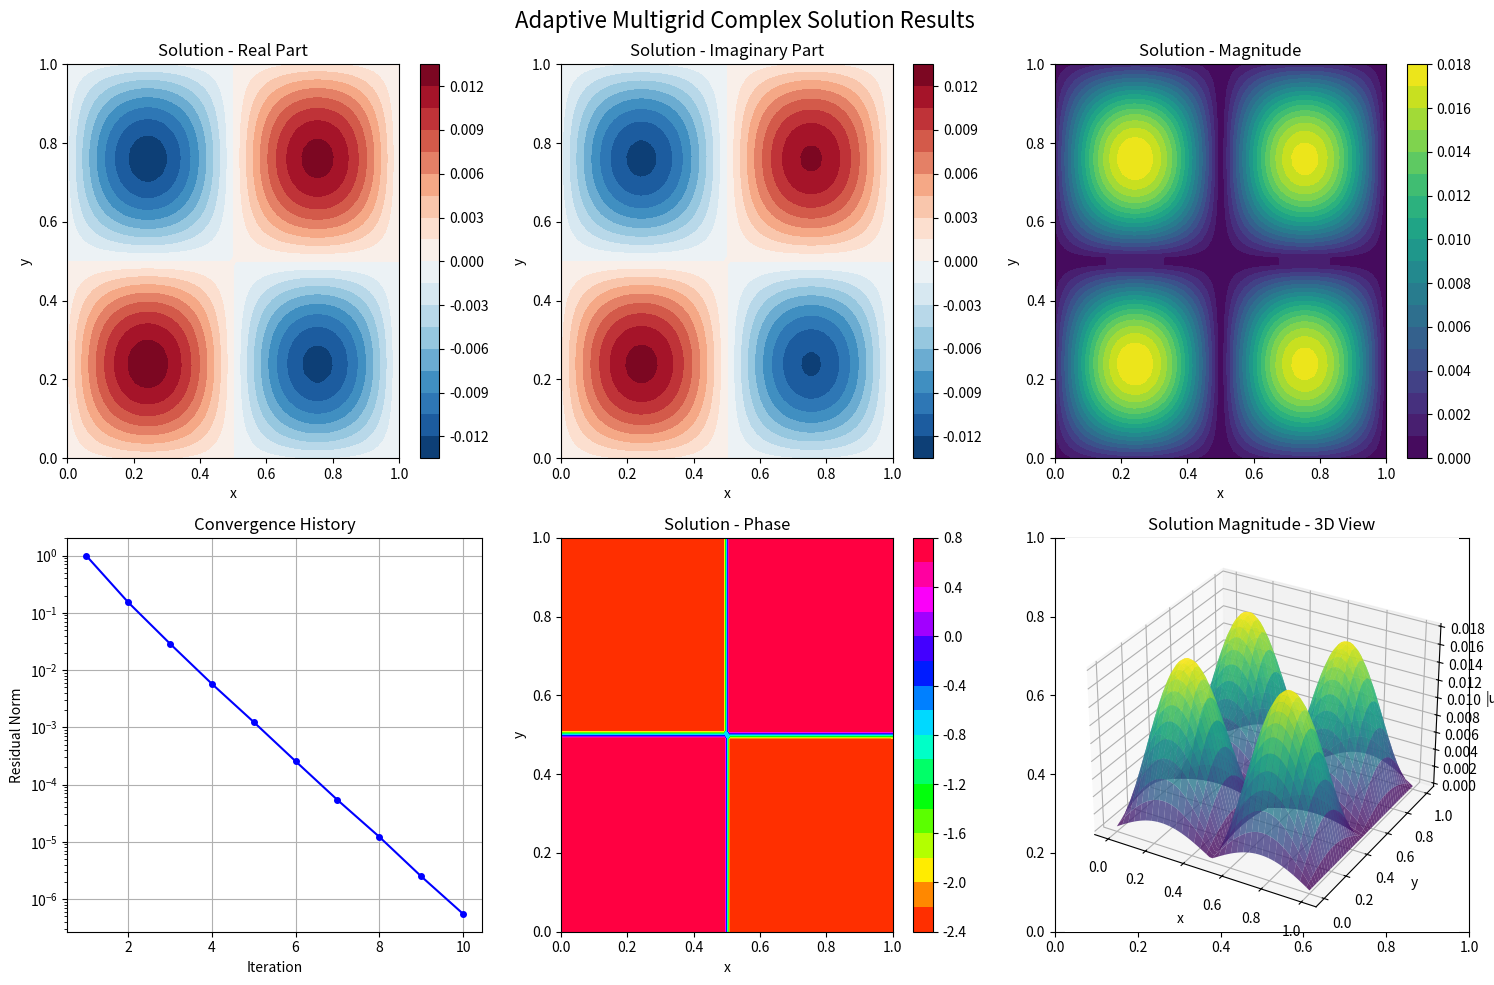
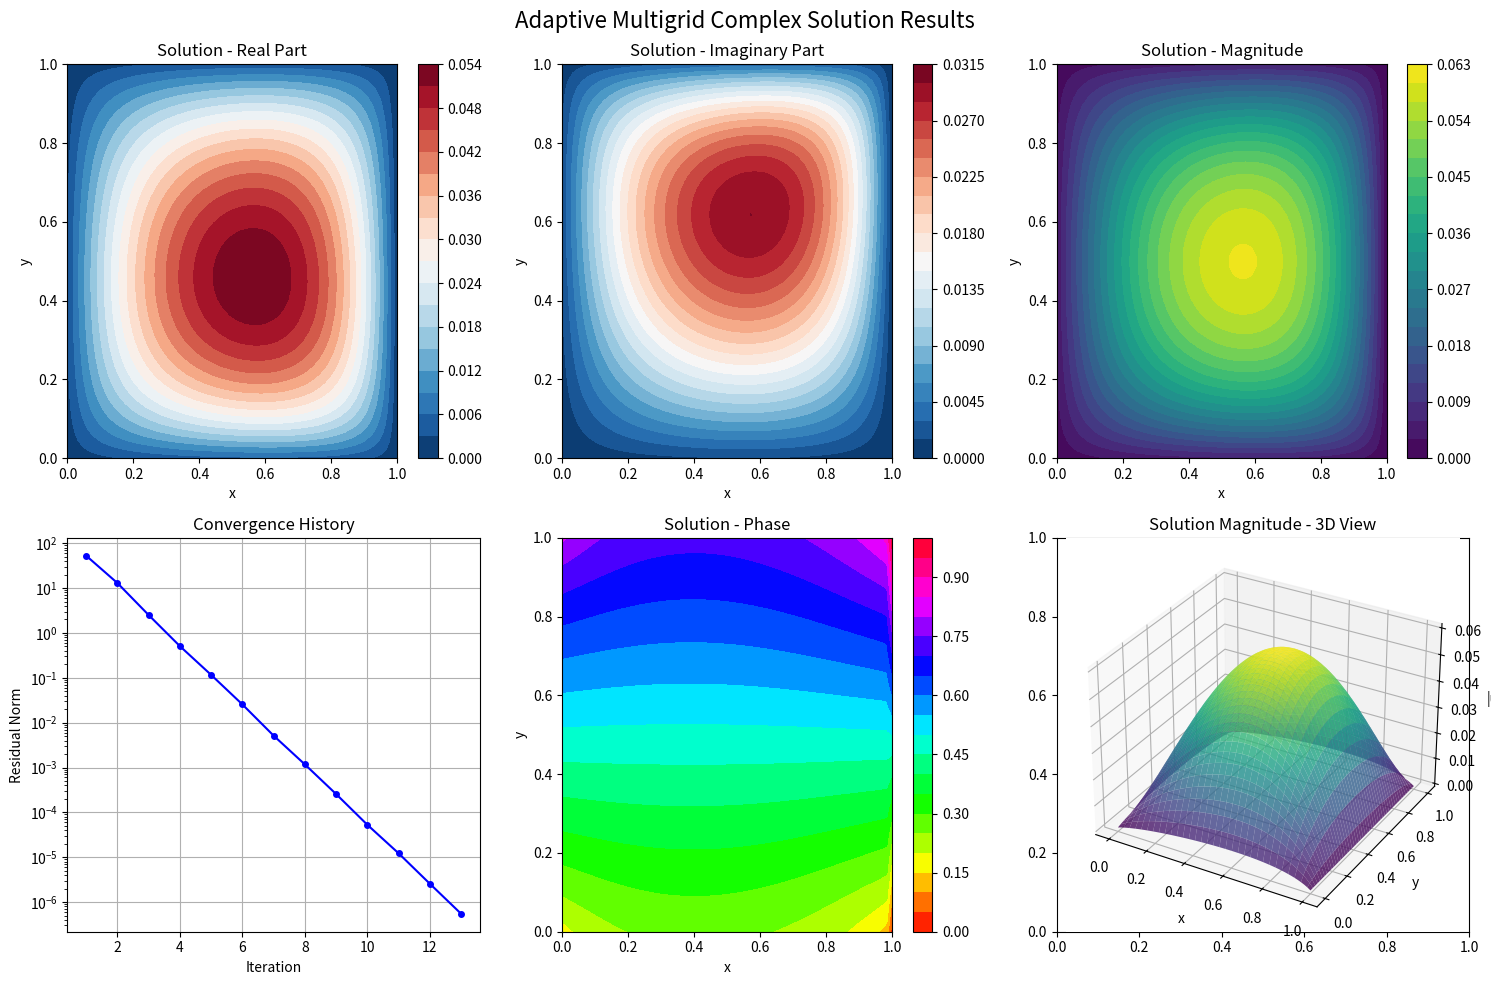

Generate these figures, in order, with matplotlib:
import time
from scipy.sparse.linalg import bicgstab
import matplotlib.pyplot as plt
import numpy as np
np.Inf = np.inf

class MatrixVectorOperator:
    """
    封装矩阵向量乘法操作，避免显式存储矩阵
    """
    def __init__(self, nx, ny, alpha=1.0, beta=1.0j):
        self.nx = nx
        self.ny = ny
        self.alpha = alpha
        self.beta = beta
        self.n = nx * ny
        self.hx = 1.0 / (nx + 1)
        self.hy = 1.0 / (ny + 1)
        
        # 预计算对角线元素
        self.main_diag = (2 * alpha * (1/self.hx**2 + 1/self.hy**2) + beta) * np.ones(self.n, dtype=np.complex128)
        
    def matvec(self, v):
        """
        执行矩阵向量乘法 A*v
        """
        result = np.zeros_like(v)
        n = self.n
        nx, ny = self.nx, self.ny
        
        # 处理主对角线
        result[:] = self.main_diag * v
        
        # 处理x方向相邻元素 (-alpha/hx²)
        for i in range(ny):
            for j in range(nx-1):
                idx = i * nx + j
                # 左邻居 (j-1)
                if j > 0:
                    result[idx] -= (self.alpha / self.hx**2) * v[idx - 1]
                # 右邻居 (j+1)
                if j < nx - 1:
                    result[idx] -= (self.alpha / self.hx**2) * v[idx + 1]
        
        # 处理y方向相邻元素 (-alpha/hy²)
        for i in range(ny):
            for j in range(nx):
                idx = i * nx + j
                # 上邻居 (i-1)
                if i > 0:
                    result[idx] -= (self.alpha / self.hy**2) * v[idx - nx]
                # 下邻居 (i+1)
                if i < ny - 1:
                    result[idx] -= (self.alpha / self.hy**2) * v[idx + nx]
        
        return result
    
    def diagonal(self):
        """返回对角线元素，用于Jacobi迭代"""
        return self.main_diag.copy()

class GMRESSmoother:
    """GMRES 光滑器实现"""
    def __init__(self, max_krylov=5, max_restarts=1, tol=0.1):
        self.max_krylov = max_krylov  # Krylov子空间大小
        self.max_restarts = max_restarts  # 重启次数
        self.tol = tol  # 相对容差
        
    def smooth(self, op, b, x0):
        """
        执行GMRES光滑
        :param op: 矩阵向量算子
        :param b: 右端项
        :param x0: 初始解
        :return: 光滑后的解
        """
        x = x0.copy()
        r = b - op.matvec(x0)
        r_norm = np.linalg.norm(r)
        if r_norm < 1e-12:
            return x0
            
        # 重启循环
        for _ in range(self.max_restarts):
            # Arnoldi过程构建Krylov子空间
            Q, H = self._arnoldi(op, r, r_norm)
            
            # 解最小二乘问题
            e1 = np.zeros(H.shape[1] + 1)
            e1[0] = r_norm
            y = self._solve_least_squares(H, e1)
            
            # 更新解
            dx = Q[:, :-1] @ y
            x = x + dx
            
            # 检查收敛
            new_r = b - op.matvec(x)
            new_r_norm = np.linalg.norm(new_r)
            if new_r_norm < self.tol * r_norm:
                break
                
            r = new_r
            r_norm = new_r_norm
            
        return x
    
    def _arnoldi(self, op, r0, r_norm):
        """Arnoldi过程构建Krylov子空间"""
        m = self.max_krylov
        n = len(r0)
        Q = np.zeros((n, m+1), dtype=np.complex128)
        H = np.zeros((m+1, m), dtype=np.complex128)
        
        # 第一正交基向量
        Q[:, 0] = r0 / r_norm
        
        for j in range(m):
            # 应用算子
            w = op.matvec(Q[:, j])
            
            # 正交化
            for i in range(j+1):
                H[i, j] = np.dot(Q[:, i].conj(), w)
                w = w - H[i, j] * Q[:, i]
            
            # 归一化
            h_norm = np.linalg.norm(w)
            H[j+1, j] = h_norm
            
            if h_norm < 1e-12:  # 提前终止
                return Q[:, :j+1], H[:j+1, :j]
                
            if j < m:
                Q[:, j+1] = w / h_norm
            
        return Q, H
    
    def _solve_least_squares(self, H, e1):
        """使用QR分解求解最小二乘问题"""
        # 获取Hessenberg矩阵维度
        m = H.shape[1]
        h_height = H.shape[0]
        
        # 创建增广矩阵
        R = np.zeros((h_height, m+1), dtype=np.complex128)
        R[:, :m] = H
        R[:, m] = e1[:h_height]
        
        # 使用QR分解求解最小二乘问题
        Q, R_qr = np.linalg.qr(R, mode='complete')
        
        # 提取解
        y = np.linalg.solve(R_qr[:m, :m], Q[:m, :m].conj().T @ e1[:m])
        return y

class AdaptiveMultigridComplex:
    """
    自适应多重网格方法求解复数系统
    适用于求解复数系数的椭圆型偏微分方程
    """

    def __init__(self, nx, ny, max_levels=5, tolerance=1e-8, max_iterations=100, dtype=np.complex128):
        """
        初始化自适应多重网格求解器

        参数:
        nx: x方向网格大小
        ny: y方向网格大小
        max_levels: 最大网格层数
        tolerance: 收敛容差
        max_iterations: 最大迭代次数
        """
        self.nx = nx
        self.ny = ny
        self.max_levels = max_levels
        self.tolerance = tolerance
        self.max_iterations = max_iterations
        self.dtype = dtype
        self.convergence_history = []
        self.level_info = []
        
        # 创建GMRES光滑器实例
        self.gmres_smoother = GMRESSmoother(max_krylov=5, max_restarts=1, tol=0.1)

    def create_operator(self, nx, ny, alpha=1.0, beta=1.0j):
        """
        创建矩阵向量算子
        """
        print(f"创建 {nx}x{ny} 复数算子...")
        print(f"  系数: α = {alpha}, β = {beta}")
        return MatrixVectorOperator(nx, ny, alpha, beta)

    def create_rhs(self, nx, ny, func_type='sine'):
        """创建右端项"""
        hx = 1.0 / (nx + 1)
        hy = 1.0 / (ny + 1)
        x = np.linspace(hx, 1-hx, nx)
        y = np.linspace(hy, 1-hy, ny)
        X, Y = np.meshgrid(x, y)

        if func_type == 'sine':
            # 复数正弦函数
            f = np.sin(2*np.pi*X) * np.sin(2*np.pi*Y) * (1 + 1j)
        elif func_type == 'exponential':
            # 复数指数函数
            f = np.exp(X + 1j*Y)
        else:
            # 默认函数
            f = np.ones((ny, nx), dtype=self.dtype)

        return f.flatten()

    def restrict(self, u_fine, nx_fine, ny_fine):
        """限制算子：细网格到粗网格"""
        if nx_fine < 2 or ny_fine < 2:
            return u_fine
            
        nx_coarse = max(2, nx_fine // 2)
        ny_coarse = max(2, ny_fine // 2)

        u_fine_2d = u_fine.reshape((ny_fine, nx_fine))
        u_coarse_2d = np.zeros((ny_coarse, nx_coarse), dtype=self.dtype)

        # 全权重限制 (9点模板)
        for i in range(ny_coarse):
            for j in range(nx_coarse):
                ii, jj = 2*i+1, 2*j+1
                weight_sum = 0
                value_sum = 0

                for di in [-1, 0, 1]:
                    for dj in [-1, 0, 1]:
                        ni, nj = ii + di, jj + dj
                        if 0 <= ni < ny_fine and 0 <= nj < nx_fine:
                            if di == 0 and dj == 0:
                                weight = 4
                            elif di == 0 or dj == 0:
                                weight = 2
                            else:
                                weight = 1
                            weight_sum += weight
                            value_sum += weight * u_fine_2d[ni, nj]

                u_coarse_2d[i, j] = value_sum / weight_sum if weight_sum > 0 else 0

        return u_coarse_2d.flatten()

    def prolongate(self, u_coarse, nx_fine, ny_fine):
        """延拓算子：粗网格到细网格"""
        u_coarse_2d = u_coarse.reshape((ny_fine // 2, nx_fine // 2))
        u_fine_2d = np.zeros((ny_fine, nx_fine), dtype=self.dtype)

        # 双线性插值
        for i in range(ny_fine):
            for j in range(nx_fine):
                # 计算在粗网格中的位置
                i_coarse = (i * (ny_fine // 2)) / ny_fine
                j_coarse = (j * (nx_fine // 2)) / nx_fine

                i0, j0 = int(i_coarse), int(j_coarse)
                i1 = min(i0 + 1, (ny_fine // 2) - 1)
                j1 = min(j0 + 1, (nx_fine // 2) - 1)

                # 插值权重
                wi = i_coarse - i0
                wj = j_coarse - j0

                # 双线性插值
                u_fine_2d[i, j] = ((1-wi)*(1-wj)*u_coarse_2d[i0, j0] +
                                   wi*(1-wj)*u_coarse_2d[i1, j0] +
                                   (1-wi)*wj*u_coarse_2d[i0, j1] +
                                   wi*wj*u_coarse_2d[i1, j1])

        return u_fine_2d.flatten()

    def smooth(self, op, b, u, num_iterations=1, method='gmres'):
        """
        光滑算子 - 使用GMRES作为光滑器
        op: 矩阵向量算子对象
        b: 右端项
        u: 初始解
        num_iterations: 重启次数 (对于GMRES)
        """
        # 使用GMRES光滑器
        return self.gmres_smoother.smooth(op, b, u)

    def compute_residual(self, op, b, u):
        """计算残差 - 使用矩阵向量算子"""
        return b - op.matvec(u)

    def bistabcg_solver(self, op, b, x0=None, tol=1e-10, maxiter=1000):
        """
        双共轭梯度稳定法 (BiCGSTAB) 求解器
        用于求解线性系统: A*x = b
        
        参数:
        op: 矩阵向量算子 (实现 matvec 方法)
        b: 右端项
        x0: 初始解 (可选)
        tol: 容差
        maxiter: 最大迭代次数
        
        返回:
        x: 解向量
        info: 收敛信息 (0 表示成功)
        """
        if x0 is None:
            x = np.zeros_like(b)
        else:
            x = x0.copy()
            
        r = b - op.matvec(x)
        r0 = r.copy()
        rho = 1.0
        alpha = 1.0
        omega = 1.0
        v = np.zeros_like(b)
        p = np.zeros_like(b)
        
        for i in range(maxiter):
            rho1 = np.vdot(r0, r)  # 复数点积
            beta = (rho1 / rho) * (alpha / omega)
            p = r + beta * (p - omega * v)
            v = op.matvec(p)
            alpha = rho1 / np.vdot(r0, v)
            s = r - alpha * v
            t = op.matvec(s)
            omega = np.vdot(t, s) / np.vdot(t, t)
            x = x + alpha * p + omega * s
            r = s - omega * t
            
            # 检查收敛
            residual_norm = np.linalg.norm(r)
            if residual_norm < tol:
                return x, 0
                
            rho = rho1
            
        # 未收敛
        return x, 1

    def v_cycle(self, op_hierarchy, b_hierarchy, u_hierarchy, grid_sizes, level=0):
        """V-循环 - 使用矩阵向量算子"""
        current_level = len(op_hierarchy) - 1 - level
        nx, ny = grid_sizes[current_level]
        print(f"V-循环 level {level}, 当前层: {current_level}, 网格大小: {nx}x{ny}")
        
        op = op_hierarchy[current_level]
        b = b_hierarchy[current_level]
        u = u_hierarchy[current_level]

        # 如果是最粗网格，直接求解
        if current_level == 0 or level >= self.max_levels - 1:
            print(f"    最粗网格直接求解...")
            # 计算前残差
            residual = self.compute_residual(op, b, u)
            residual_norm = np.linalg.norm(residual)
            print(f"    前残差范数: {residual_norm:.4e}")
            
            # 使用自定义的BiCGSTAB求解器
            u_coarse, info = self.bistabcg_solver(op, b, u, tol=1e-10, maxiter=1000)
            if info != 0:
                print(f"    警告: 最粗网格求解未收敛!")
            u_hierarchy[current_level] = u_coarse
            residual = self.compute_residual(op, b, u_hierarchy[current_level])
            residual_norm = np.linalg.norm(residual)
            print(f"    残差范数: {residual_norm:.4e}")
            return u_hierarchy[current_level]
        
        # 计算前残差
        residual = self.compute_residual(op, b, u)
        residual_norm = np.linalg.norm(residual)
        print(f"    前残差范数: {residual_norm:.4e}")
        
        # 前光滑
        print(f"    前光滑...")
        u = self.smooth(op, b, u)
        u_hierarchy[current_level] = u

        # 计算残差
        residual = self.compute_residual(op, b, u_hierarchy[current_level])
        residual_norm = np.linalg.norm(residual)
        print(f"    残差范数: {residual_norm:.4e}")

        # 限制残差到粗网格
        if current_level > 0:
            r_coarse = self.restrict(residual, nx, ny)
            b_hierarchy[current_level - 1] = r_coarse
            u_hierarchy[current_level - 1] = np.zeros_like(r_coarse)

            # 递归调用粗网格
            e_coarse = self.v_cycle(
                op_hierarchy, b_hierarchy, u_hierarchy, grid_sizes, level + 1)

            # 延拓误差修正
            nx_fine, ny_fine = grid_sizes[current_level]
            e_fine = self.prolongate(e_coarse, nx_fine, ny_fine)
            u = u + e_fine
            u_hierarchy[current_level] = u

        # 计算前残差
        residual = self.compute_residual(op, b, u)
        residual_norm = np.linalg.norm(residual)
        print(f"    前残差范数: {residual_norm:.4e}")
        
        # 后光滑
        print(f"    后光滑...")
        u = self.smooth(op, b, u)
        u_hierarchy[current_level] = u
        residual = self.compute_residual(op, b, u_hierarchy[current_level])
        residual_norm = np.linalg.norm(residual)
        print(f"    残差范数: {residual_norm:.4e}")
        return u

    def adaptive_criterion(self, residual_norms):
        """自适应准则：决定是否需要调整网格层数"""
        if len(residual_norms) < 3:
            return False

        # 计算收敛率
        conv_rate = residual_norms[-1] / \
            residual_norms[-2] if residual_norms[-2] != 0 else 1

        # 如果收敛太慢，建议增加网格层数
        return conv_rate > 0.8

    def solve(self, alpha=1.0, beta=1.0j, func_type='sine'):
        """主求解函数"""
        print("="*60)
        print("开始自适应多重网格复数求解")
        print("="*60)

        start_time = time.time()

        # 设置网格层次结构
        grid_sizes = []
        current_nx, current_ny = self.nx, self.ny

        print(f"构建网格层次结构:")
        while min(current_nx, current_ny) >= 4 and len(grid_sizes) < self.max_levels:
            grid_sizes.append((current_nx, current_ny))
            print(f"  Level {len(grid_sizes)-1}: {current_nx}x{current_ny}")
            current_nx = max(2, current_nx // 2)
            current_ny = max(2, current_ny // 2)

        num_levels = len(grid_sizes)
        print(f"总共 {num_levels} 层网格")

        # 创建各层矩阵向量算子和右端项
        print(f"\n构建各层系统算子:")
        op_hierarchy = []
        b_hierarchy = []
        u_hierarchy = []

        for i, (nx, ny) in enumerate(grid_sizes):
            print(f"Level {i} ({nx}x{ny}):")
            op = self.create_operator(nx, ny, alpha, beta)
            b = self.create_rhs(nx, ny, func_type)
            u = np.zeros(nx * ny, dtype=self.dtype)

            op_hierarchy.append(op)
            b_hierarchy.append(b)
            u_hierarchy.append(u)

        # 反转层次（从细到粗）
        op_hierarchy.reverse()
        b_hierarchy.reverse()
        u_hierarchy.reverse()
        grid_sizes.reverse()

        print(f"\n开始多重网格迭代:")
        print("-" * 40)

        # 主迭代循环
        for iteration in range(self.max_iterations):
            print(f"\n迭代 {iteration + 1}:")

            # 执行V-循环
            u_hierarchy[-1] = self.v_cycle(op_hierarchy,
                                           b_hierarchy, u_hierarchy, grid_sizes)

            # 计算最细网格上的残差
            op_finest = op_hierarchy[-1]
            b_finest = b_hierarchy[-1]
            u_finest = u_hierarchy[-1]
            
            finest_residual = self.compute_residual(op_finest, b_finest, u_finest)
            residual_norm = np.linalg.norm(finest_residual)
            self.convergence_history.append(residual_norm)

            print(f"  迭代 {iteration + 1} 完成，残差范数: {residual_norm:.4e}")

            # 检查收敛
            if residual_norm < self.tolerance:
                print(f"  ✓ 收敛达到容差 {self.tolerance}")
                break

            # 自适应准则
            if self.adaptive_criterion(self.convergence_history):
                print(f"  注意: 收敛较慢，可能需要更多网格层")

        solve_time = time.time() - start_time

        print("\n" + "="*60)
        print("求解完成!")
        print(f"总迭代次数: {len(self.convergence_history)}")
        print(f"最终残差: {self.convergence_history[-1]:.2e}")
        print(f"求解时间: {solve_time:.4f} 秒")
        print("="*60)

        return u_hierarchy[-1].reshape((self.ny, self.nx))

    def verify_solution(self, solution, alpha=1.0, beta=1.0j, func_type='sine'):
        """验证解的正确性"""
        print("\n验证解的正确性:")
        print("-" * 30)

        # 重新创建矩阵向量算子和右端项
        op = self.create_operator(self.nx, self.ny, alpha, beta)
        b = self.create_rhs(self.nx, self.ny, func_type)
        u_flat = solution.flatten()

        # 计算 A*u - b
        residual = op.matvec(u_flat) - b
        residual_norm = np.linalg.norm(residual)
        relative_error = residual_norm / np.linalg.norm(b)

        print(
            f"解的实部范围: [{np.real(solution).min():.4f}, {np.real(solution).max():.4f}]")
        print(
            f"解的虚部范围: [{np.imag(solution).min():.4f}, {np.imag(solution).max():.4f}]")
        print(
            f"解的模长范围: [{np.abs(solution).min():.4f}, {np.abs(solution).max():.4f}]")
        print(f"验证残差范数: {residual_norm:.4e}")
        print(f"相对误差: {relative_error:.2e}")

        if relative_error < 1e-6:
            print("✓ 解验证通过!")
        else:
            print("⚠ 解可能存在精度问题")

        return residual_norm, relative_error

    def plot_results(self, solution):
        """可视化结果"""
        print("\n生成可视化图像...")

        fig, axes = plt.subplots(2, 3, figsize=(15, 10))
        fig.suptitle(
            'Adaptive Multigrid Complex Solution Results', fontsize=16)

        x = np.linspace(0, 1, self.nx)
        y = np.linspace(0, 1, self.ny)
        X, Y = np.meshgrid(x, y)

        # 解的实部
        im1 = axes[0, 0].contourf(X, Y, np.real(
            solution), levels=20, cmap='RdBu_r')
        axes[0, 0].set_title('Solution - Real Part')
        axes[0, 0].set_xlabel('x')
        axes[0, 0].set_ylabel('y')
        plt.colorbar(im1, ax=axes[0, 0])

        # 解的虚部
        im2 = axes[0, 1].contourf(X, Y, np.imag(
            solution), levels=20, cmap='RdBu_r')
        axes[0, 1].set_title('Solution - Imaginary Part')
        axes[0, 1].set_xlabel('x')
        axes[0, 1].set_ylabel('y')
        plt.colorbar(im2, ax=axes[0, 1])

        # 解的模长
        im3 = axes[0, 2].contourf(X, Y, np.abs(
            solution), levels=20, cmap='viridis')
        axes[0, 2].set_title('Solution - Magnitude')
        axes[0, 2].set_xlabel('x')
        axes[0, 2].set_ylabel('y')
        plt.colorbar(im3, ax=axes[0, 2])

        # 收敛历史
        axes[1, 0].semilogy(range(1, len(self.convergence_history) + 1),
                            self.convergence_history, 'b-o', markersize=4)
        axes[1, 0].set_title('Convergence History')
        axes[1, 0].set_xlabel('Iteration')
        axes[1, 0].set_ylabel('Residual Norm')
        axes[1, 0].grid(True)

        # 解的相位
        phase = np.angle(solution)
        im4 = axes[1, 1].contourf(X, Y, phase, levels=20, cmap='hsv')
        axes[1, 1].set_title('Solution - Phase')
        axes[1, 1].set_xlabel('x')
        axes[1, 1].set_ylabel('y')
        plt.colorbar(im4, ax=axes[1, 1])

        # 3D表面图（模长）
        ax3d = fig.add_subplot(2, 3, 6, projection='3d')
        surf = ax3d.plot_surface(X, Y, np.abs(
            solution), cmap='viridis', alpha=0.8)
        ax3d.set_title('Solution Magnitude - 3D View')
        ax3d.set_xlabel('x')
        ax3d.set_ylabel('y')
        ax3d.set_zlabel('|u|')

        plt.tight_layout()
        plt.show()
        solve_time = time.strftime("%Y%m%d%H%M%S", time.localtime())
        plt.savefig(
            f"Adaptive_Multigrid_Complex_Solution_Results_{solve_time}.png", dpi=300)

        print("可视化完成!")


# 主程序
if __name__ == "__main__":
    print("自适应多重网格复数求解器演示")
    print("=" * 50)

    # 创建求解器实例 - 现在使用矩形网格 nx x ny
    nx = 64  # x方向网格大小
    ny = 48  # y方向网格大小
    solver = AdaptiveMultigridComplex(
        nx=nx, ny=ny, max_levels=4, tolerance=1e-6, max_iterations=10000)

    # 测试不同的问题参数
    test_cases = [
        {"alpha": 1.0, "beta": 1.0j, "func_type": "sine",
            "name": "复数椭圆问题 (正弦右端项)"},
        {"alpha": 2.0, "beta": 0.5j, "func_type": "exponential",
            "name": "修正复数问题 (指数右端项)"}
    ]

    for i, case in enumerate(test_cases):
        print(f"\n{'='*80}")
        print(f"测试案例 {i+1}: {case['name']}")
        print(f"{'='*80}")

        # 求解
        solution = solver.solve(
            alpha=case["alpha"], beta=case["beta"], func_type=case["func_type"])

        # 验证
        residual_norm, relative_error = solver.verify_solution(
            solution, alpha=case["alpha"], beta=case["beta"], func_type=case["func_type"]
        )

        # 可视化
        solver.plot_results(solution)

        # 性能统计
        print(f"\n性能统计:")
        print(f"网格大小: {nx}x{ny}")
        print(f"未知数个数: {nx*ny}")
        print(f"收敛迭代次数: {len(solver.convergence_history)}")
        print(f"最终残差: {solver.convergence_history[-1]:.2e}")

        # 重置收敛历史
        solver.convergence_history = []

    print(f"\n{'='*80}")
    print("所有测试完成!")
    print(f"{'='*80}")